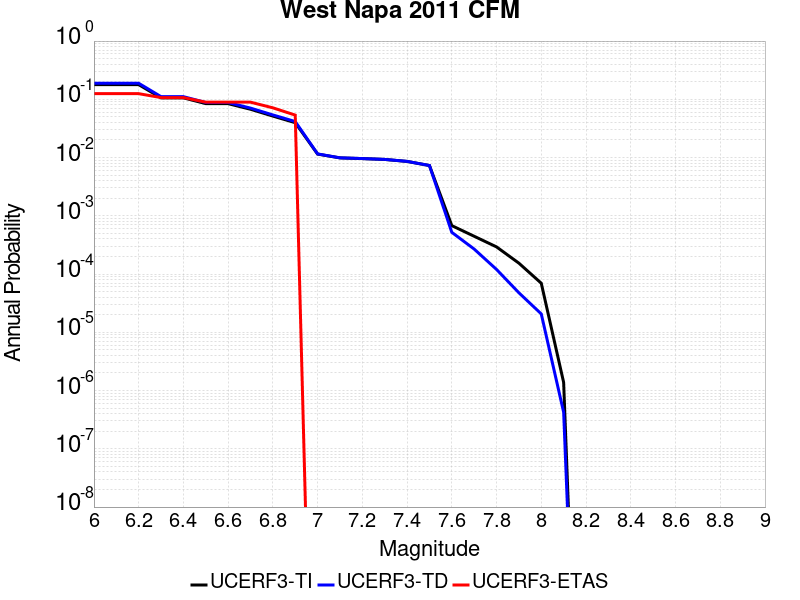

Source data for this figure (header and first rows):
Magnitude, UCERF3-TI Prob, UCERF3-TD Prob, UCERF3-ETAS Prob
6.0, 0.1787, 0.1887, 0.125
6.1, 0.1787, 0.1887, 0.125
6.2, 0.1787, 0.1887, 0.125
6.3, 0.106, 0.1111, 0.1071
6.4, 0.106, 0.1111, 0.1071
6.5, 0.08432, 0.08824, 0.08929
6.6, 0.08415, 0.08806, 0.08929
6.7, 0.06751, 0.07064, 0.08929
6.8, 0.05153, 0.05392, 0.07143
6.9, 0.03969, 0.04153, 0.05357
7.0, 0.01147, 0.01155, 0.0
7.1, 0.00987, 0.009891, 0.0
7.2, 0.009605, 0.009617, 0.0
7.3, 0.009288, 0.009297, 0.0
7.4, 0.008583, 0.008601, 0.0
7.5, 0.007299, 0.007308, 0.0
7.6, 6.788132E-4, 5.2054384E-4, 0.0
7.7, 4.4558462E-4, 2.6851197E-4, 0.0
7.8, 2.9254745E-4, 1.2001155E-4, 0.0
7.9, 1.5378889E-4, 4.767419E-5, 0.0
8.0, 6.958877E-5, 2.068724E-5, 0.0
8.1, 1.3874264E-6, 4.258711E-7, 0.0
